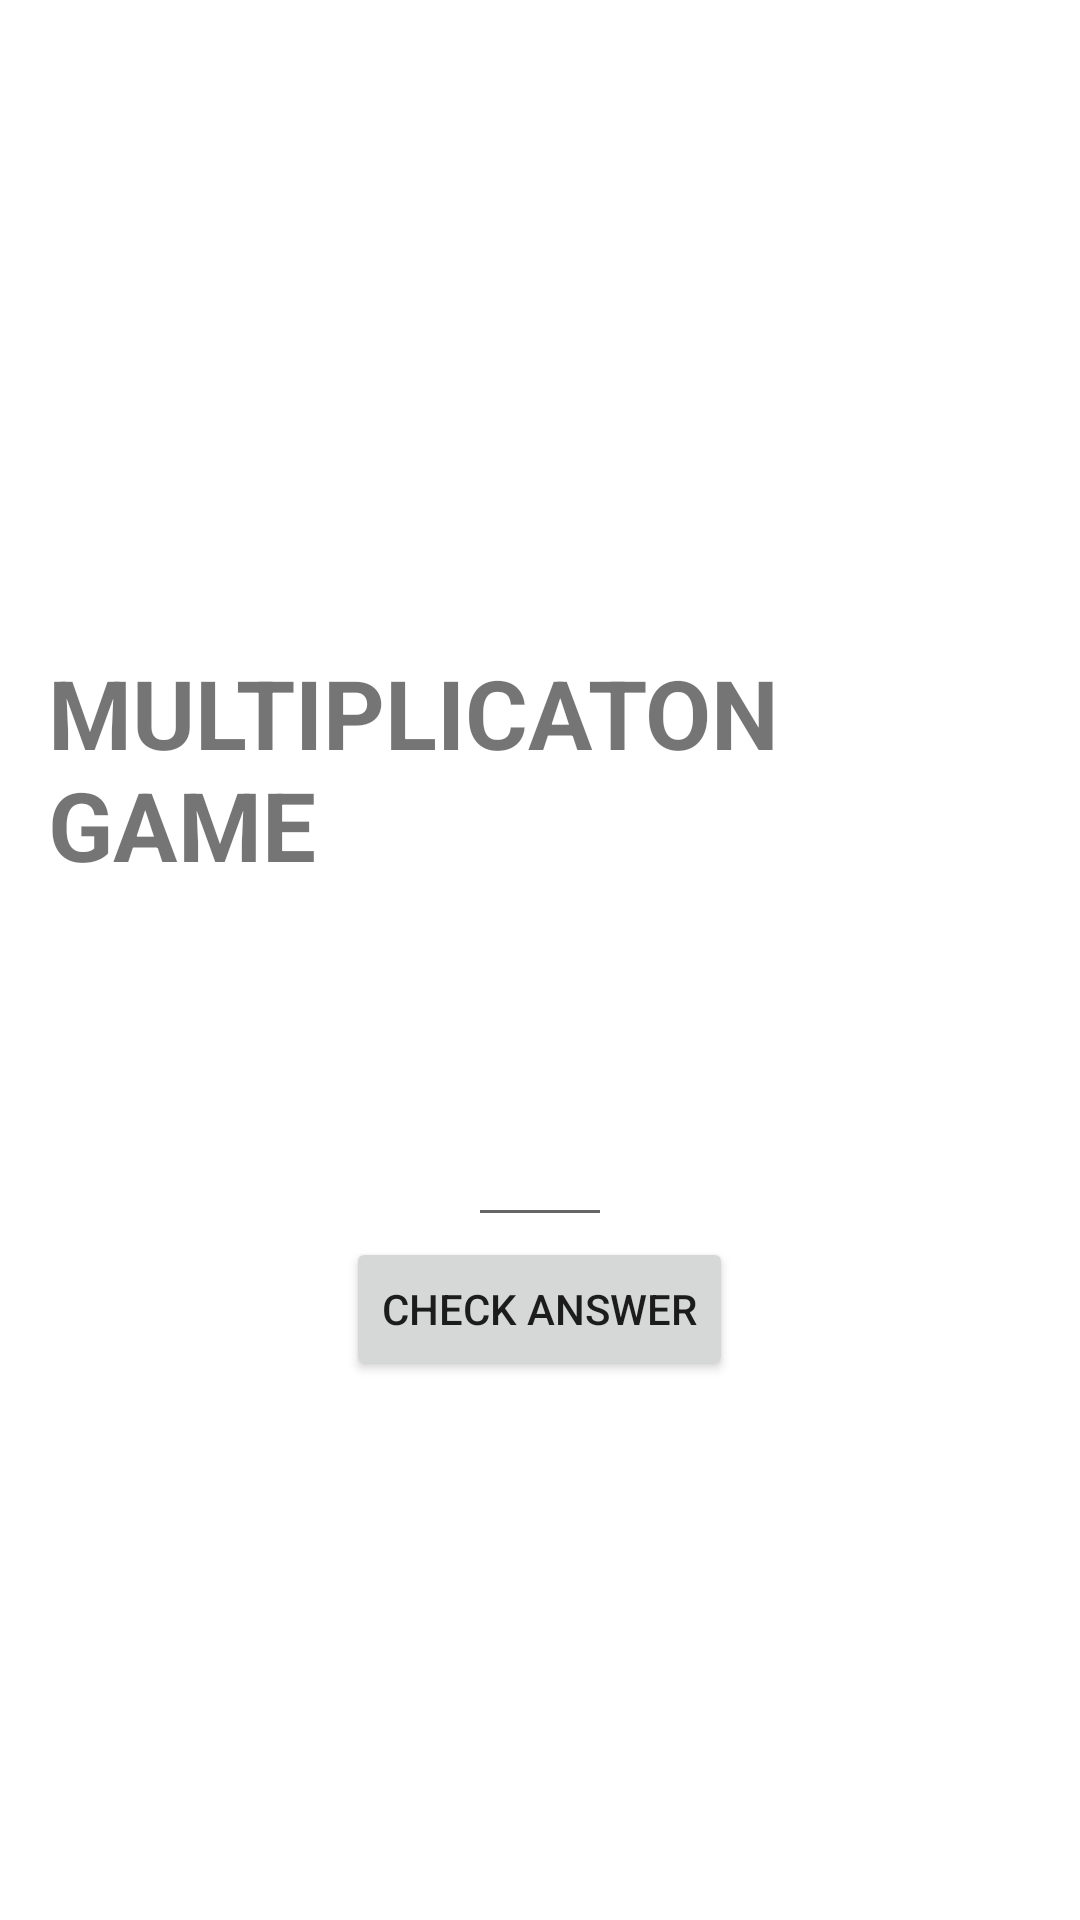

Layout XML and referenced resources for this Android screen:
<!-- AndroidManifest.xml: application theme Theme.2004Project -->
<!-- res/layout/activity_play_multiplication.xml -->
<RelativeLayout xmlns:android="http://schemas.android.com/apk/res/android"
    xmlns:tools="http://schemas.android.com/tools"
    android:layout_width="match_parent"
    android:layout_height="match_parent"
    android:padding="16dp">

    <ImageView
        android:layout_marginTop="25dp"
        android:layout_centerHorizontal="true"
        android:layout_width="120dp"
        android:layout_height="120dp"
        android:src="@drawable/calculator"/>

    <TextView
        android:layout_marginTop="200dp"
        android:layout_width="wrap_content"
        android:layout_height="wrap_content"
        android:text="@string/multiplicaton_game"
        android:textStyle="bold"
        android:textSize="32sp"
        android:layout_centerHorizontal="true"
        />

    <TextView
        android:layout_marginTop="300dp"
        android:id="@+id/questionTextView"
        android:layout_width="wrap_content"
        android:layout_height="wrap_content"
        android:textSize="24sp"
        android:layout_centerHorizontal="true" />

    <EditText
        android:id="@+id/answerEditText"
        android:layout_width="wrap_content"
        android:layout_height="wrap_content"
        android:layout_below="@id/questionTextView"
        android:layout_marginTop="16dp"
        android:inputType="number"
        android:minWidth="48dp"
        android:minHeight="48dp"
        android:layout_centerHorizontal="true"
        />

    <Button
        android:id="@+id/checkButton"
        android:layout_width="wrap_content"
        android:layout_height="wrap_content"
        android:text="@string/check_answer"
        android:layout_below="@id/answerEditText"
        android:layout_centerHorizontal="true"/>

    <TextView
        android:id="@+id/resultTextView"
        android:layout_width="wrap_content"
        android:layout_height="wrap_content"
        android:layout_below="@id/checkButton"
        android:layout_marginTop="16dp"
        android:textSize="18sp"
        android:visibility="invisible"
        android:layout_centerHorizontal="true" />

</RelativeLayout>
<!-- resources referenced by this layout -->
<resources>
  <string name="check_answer">Check Answer</string>
  <string name="multiplicaton_game">MULTIPLICATON GAME</string>
  <style name="Theme.2004Project" parent="Theme.MaterialComponents.DayNight.NoActionBar">
          
          <item name="colorPrimary">@color/lavender</item>
          <item name="colorPrimaryVariant">@color/lavender</item>
          <item name="colorOnPrimary">@color/white</item>
          
          <item name="colorSecondary">@color/teal_200</item>
          <item name="colorSecondaryVariant">@color/teal_700</item>
          <item name="colorOnSecondary">@color/black</item>
          
          <item name="android:statusBarColor">?attr/colorPrimaryVariant</item>
          
      </style>
  <!-- not gathered from this repository: default colours our renderer supplied (Android Studio template values) -->
  <color name="teal_200">#FF03DAC5</color>
  <color name="teal_700">#FF018786</color>
  <color name="black">#FF000000</color>
  <color name="white">#FFFFFFFF</color>
</resources>
